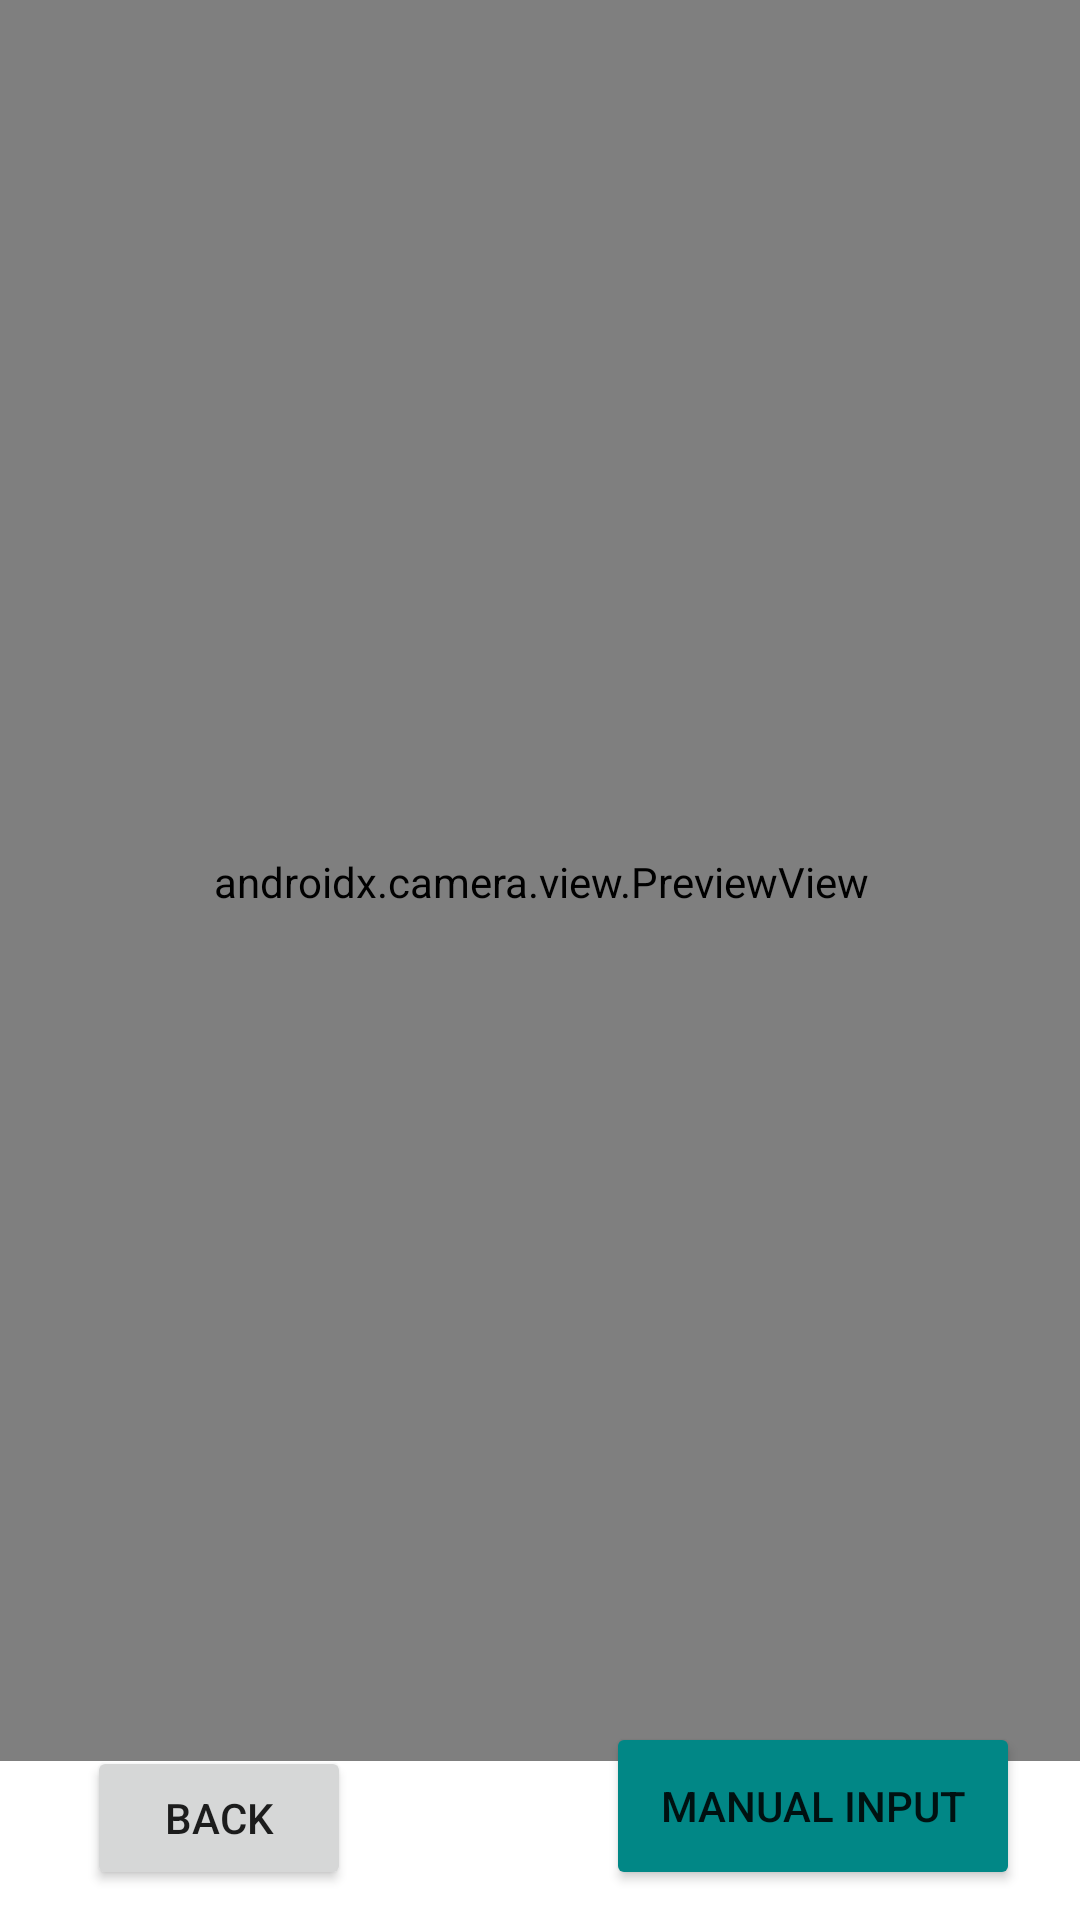

Produce the Android XML layout that renders to this screen, including the resource entries it uses.
<!-- AndroidManifest.xml: application theme Theme.Jsontest -->
<!-- res/layout/activity_barcode_scan.xml -->
<?xml version="1.0" encoding="utf-8"?>
<androidx.constraintlayout.widget.ConstraintLayout xmlns:android="http://schemas.android.com/apk/res/android"
    xmlns:app="http://schemas.android.com/apk/res-auto"
    xmlns:tools="http://schemas.android.com/tools"
    android:layout_width="match_parent"
    android:layout_height="match_parent"
    tools:context=".BarcodeScanActivity">

    <FrameLayout
        android:id="@+id/frameLayout"
        android:layout_width="415dp"
        android:layout_height="587dp"
        app:layout_constraintEnd_toEndOf="parent"
        app:layout_constraintStart_toStartOf="parent"
        app:layout_constraintTop_toTopOf="parent">

        <androidx.camera.view.PreviewView
            android:id="@+id/previewView"
            android:layout_width="match_parent"
            android:layout_height="588dp">

        </androidx.camera.view.PreviewView>

    </FrameLayout>

    <Button
        android:id="@+id/flashToggleButton"
        android:layout_width="100dp"
        android:layout_height="82dp"
        android:layout_marginStart="150dp"
        android:layout_marginTop="7dp"
        android:layout_marginEnd="150dp"
        android:layout_marginBottom="20dp"
        android:text="Flash on"
        app:layout_constraintBottom_toTopOf="@+id/manualButton"
        app:layout_constraintEnd_toEndOf="parent"
        app:layout_constraintHorizontal_bias="0.454"
        app:layout_constraintStart_toStartOf="parent"
        app:layout_constraintTop_toBottomOf="@+id/frameLayout" />

    <Button
        android:id="@+id/manualButton"
        android:layout_width="138dp"
        android:layout_height="56dp"
        android:layout_marginEnd="20dp"
        android:layout_marginBottom="10dp"
        android:backgroundTint="@color/teal_700"
        android:text="Manual input"
        app:layout_constraintBottom_toBottomOf="parent"
        app:layout_constraintEnd_toEndOf="parent" />

    <Button
        android:id="@+id/back1Button"
        android:layout_width="wrap_content"
        android:layout_height="wrap_content"
        android:layout_marginStart="29dp"
        android:layout_marginBottom="10dp"
        android:text="back"
        app:layout_constraintBottom_toBottomOf="parent"
        app:layout_constraintStart_toStartOf="parent" />
</androidx.constraintlayout.widget.ConstraintLayout>
<!-- resources referenced by this layout -->
<resources>
  <style name="Theme.Jsontest" parent="Theme.MaterialComponents.DayNight.DarkActionBar">
          
          <item name="colorPrimary">@color/purple_500</item>
          <item name="colorPrimaryVariant">@color/purple_700</item>
          <item name="colorOnPrimary">@color/white</item>
          
          <item name="colorSecondary">@color/teal_200</item>
          <item name="colorSecondaryVariant">@color/teal_700</item>
          <item name="colorOnSecondary">@color/black</item>
          
          <item name="android:statusBarColor" tools:targetApi="l">?attr/colorPrimaryVariant</item>
          
      </style>
  <!-- not gathered from this repository: default colours our renderer supplied (Android Studio template values) -->
  <color name="purple_500">#FF6200EE</color>
  <color name="purple_700">#FF3700B3</color>
  <color name="teal_200">#FF03DAC5</color>
  <color name="teal_700">#FF018786</color>
  <color name="black">#FF000000</color>
  <color name="white">#FFFFFFFF</color>
</resources>
